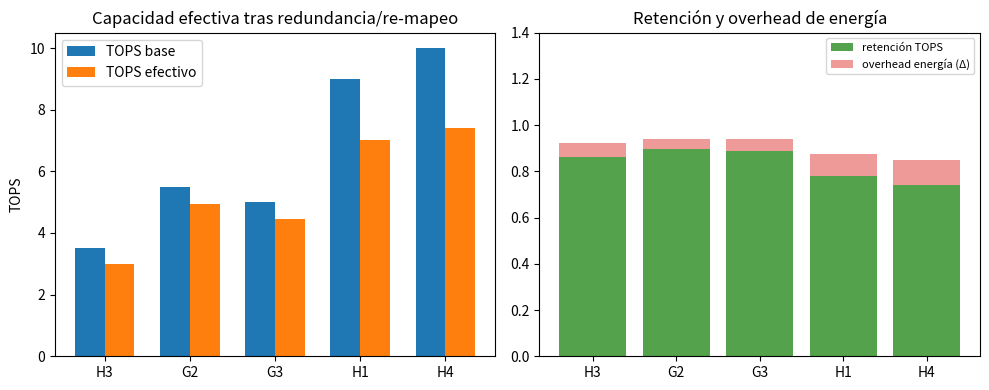

The script that saved this image:
#!/usr/bin/env python3
"""S4 follow-up: quantify redundancy/re-mapping cost (area, energy, latency, effective capacity)
for optimized candidate configurations. Conceptual (no measurements)."""
from __future__ import annotations
import csv, json, os, math
OUT='outputs'; FIG='figures'; os.makedirs(OUT,exist_ok=True); os.makedirs(FIG,exist_ok=True)

# Base candidate proxies (conceptual, from v0.8 metrics/objective analysis)
BASE = {
  'H3': {'name':'Open WDM-PCM (A1+G1+B3)','tops':3.5,'mem_mb':160,'bw_tbs':1.6,'area_cm2':40.0,'energy_pj_mac':0.57,'reconfig_s':2e-5},
  'G2': {'name':'Thin-film membrane stack (EO-tuned)','tops':5.5,'mem_mb':192,'bw_tbs':3.2,'area_cm2':30.0,'energy_pj_mac':0.35,'reconfig_s':1e-11},
  'G3': {'name':'Thin-film membrane stack (PCM+EO hybrid)','tops':5.0,'mem_mb':256,'bw_tbs':2.8,'area_cm2':32.0,'energy_pj_mac':0.50,'reconfig_s':5e-10},
  'H1': {'name':'Membrane-Brush NV (A1+G3+3D)','tops':9.0,'mem_mb':640,'bw_tbs':2.6,'area_cm2':100.0,'energy_pj_mac':0.55,'reconfig_s':1e-9},
  'H4': {'name':'Volumetric Tensor Membrane (G2/G3+F2+A1)','tops':10.0,'mem_mb':720,'bw_tbs':3.5,'area_cm2':90.0,'energy_pj_mac':0.52,'reconfig_s':5e-10},
}
# Optimized configs (aligned with model_s4_variability_yield.py best paths where available; G2 conceptual)
OPTS = {
  'H3': {'process':'Baseline process (current assumptions)','redundancy':0.14,'ecc_overhead':0.08,'calibration_eff':0.72,'raw_yield':1.0,'eff_yield':0.86,'remap_recovery_factor':0.55,'label':'Partitioned WDM tiles + closed-loop calibration + spare rings'},
  'G2': {'process':'Baseline process (current assumptions, EO)','redundancy':0.10,'ecc_overhead':0.06,'calibration_eff':0.80,'raw_yield':0.995,'eff_yield':0.8955,'remap_recovery_factor':0.60,'label':'EO trim + resonator stabilization + spare channels/drivers (no PCM write)'},
  'G3': {'process':'Baseline process (current assumptions)','redundancy':0.11,'ecc_overhead':0.07,'calibration_eff':0.78,'raw_yield':1.0,'eff_yield':0.89,'remap_recovery_factor':0.60,'label':'EO trim + PCM write scheduling + improved coupling'},
  'H1': {'process':'Improved process control (metrology/calibrated)','redundancy':0.22,'ecc_overhead':0.12,'calibration_eff':0.66,'raw_yield':1.0,'eff_yield':0.78,'remap_recovery_factor':0.50,'label':'Modular 3D partitioning + re-mapping spares + thermal vias/manifold'},
  'H4': {'process':'Pilot-line stabilized (tight control + thermal management)','redundancy':0.26,'ecc_overhead':0.14,'calibration_eff':0.62,'raw_yield':0.9997,'eff_yield':0.7398,'remap_recovery_factor':0.45,'label':'Hierarchical partitioning + alignment/calibration loops + higher redundancy'},
}

rows=[]
for k,b in BASE.items():
  o=OPTS[k]
  red=o['redundancy']; ecc=o['ecc_overhead']; rec=1.0-red
  # spare re-mapping recovers part of defective fraction functionally (conceptual)
  defect=max(0.0,1.0-o['raw_yield'])
  recovered=min(defect*o['remap_recovery_factor']* (red/0.2), defect)
  usable_fraction=min(1.0, (o['raw_yield']+recovered))
  area_total=b['area_cm2']*(1.0+red)  # physical area including spares
  area_eff=b['area_cm2']*rec          # payload-equivalent before defects
  tops_nom=b['tops']*rec              # nominal payload capacity reserved
  tops_eff=tops_nom*usable_fraction   # after defects/remap
  mem_nom=b['mem_mb']*rec
  mem_eff=mem_nom*usable_fraction
  bw_eff=b['bw_tbs']*rec*usable_fraction
  # overheads
  energy_over=(1.0+ecc*0.5 + red*0.15)  # ECC encode/decode + spare routing/control
  latency_over=(1.0+ecc*0.3 + 0.02)     # ECC/check + control
  cal_latency_over=(1.0 + (1.0-o['calibration_eff'])*0.05)
  tops_per_cm2_eff=tops_eff/area_total if area_total>0 else 0
  mem_per_cm2_eff=mem_eff/area_total if area_total>0 else 0
  rows.append({
    'key':k,'name':b['name'],'process':o['process'],'optimization':o['label'],
    'raw_yield':o['raw_yield'],'effective_yield_model':o['eff_yield'],
    'redundancy':red,'ecc_overhead':ecc,'recovered_defect_fraction':round(recovered,4),'usable_fraction':round(usable_fraction,4),
    'area_base_cm2':b['area_cm2'],'area_total_cm2':round(area_total,3),'area_overhead_pct':round(red*100,2),
    'tops_base':b['tops'],'tops_nominal_payload':round(tops_nom,3),'tops_effective':round(tops_eff,3),
    'mem_base_mb':b['mem_mb'],'mem_nominal_payload_mb':round(mem_nom,3),'mem_effective_mb':round(mem_eff,3),
    'bw_effective_tbs':round(bw_eff,3),
    'energy_overhead_factor':round(energy_over,4),'latency_overhead_factor':round(latency_over,4),'calibration_latency_factor':round(cal_latency_over,4),
    'tops_per_cm2_effective':round(tops_per_cm2_eff,4),'mem_mb_per_cm2_effective':round(mem_per_cm2_eff,4),
    'net_capacity_retention_tops':round(tops_eff/b['tops'],4),'net_capacity_retention_mem':round(mem_eff/b['mem_mb'],4),
  })

with open(os.path.join(OUT,'s4_cost_overhead.json'),'w',encoding='utf-8') as f:
  json.dump({'rows':rows,'note':'Conceptual overhead/cost model: redundancy reserves physical spares, ECC adds compute/control; remap recovers a fraction of defects; effective capacity depends on usable fraction and overheads. Not a signoff model.'},f,indent=2,ensure_ascii=False)
cols=list(rows[0].keys())
with open(os.path.join(OUT,'s4_cost_overhead.csv'),'w',newline='',encoding='utf-8') as f:
  w=csv.DictWriter(f,fieldnames=cols); w.writeheader(); w.writerows(rows)
md=['# S4 — Coste de redundancia/re-mapeo (área, energía, latencia, capacidad efectiva)','',
    '> Modelo conceptual (no mediciones). Cuantifica overhead de optimizaciones S4 (spares, ECC, calibración, re-mapeo OMCC).','',
    '## Resumen','',
    '| Candidato | Redundancia | ECC | Área total (cm²) | TOPS base→efectivo | Mem base→efectiva (MB) | Retención TOPS | Retención Mem | Overhead energía | Overhead latencia | TOPS/cm² efectivo |',
    '|---|---:|---:|---:|---:|---:|---:|---:|---:|---:|---:|']
for r in rows:
  md.append(f"| {r['key']} | {r['redundancy']} | {r['ecc_overhead']} | {r['area_total_cm2']} | {r['tops_base']}→{r['tops_effective']} | {r['mem_base_mb']}→{r['mem_effective_mb']} | {r['net_capacity_retention_tops']} | {r['net_capacity_retention_mem']} | {r['energy_overhead_factor']} | {r['latency_overhead_factor']} | {r['tops_per_cm2_effective']} |")
md+=['','## Detalle por candidato','']
for r in rows:
  md.append(f"### {r['key']} — {r['name']}")
  md.append(f"- Optimización: {r['optimization']} (proceso: {r['process']})")
  md.append(f"- Yield: bruto {r['raw_yield']}, efectivo modelo {r['effective_yield_model']}, fracción utilizable (con re-mapeo) {r['usable_fraction']}, defecto recuperado {r['recovered_defect_fraction']}")
  md.append(f"- Área: {r['area_base_cm2']} → {r['area_total_cm2']} cm² (+{r['area_overhead_pct']}% spares)")
  md.append(f"- Capacidad: TOPS {r['tops_base']}→{r['tops_effective']} (retención {r['net_capacity_retention_tops']}), Mem {r['mem_base_mb']}→{r['mem_effective_mb']} MB (retención {r['net_capacity_retention_mem']}), BW {r['bw_effective_tbs']} TB/s")
  md.append(f"- Overheads: energía ×{r['energy_overhead_factor']}, latencia ×{r['latency_overhead_factor']} (ECC/control) + calibración ×{r['calibration_latency_factor']}")
  md.append(f"- Densidad efectiva: {r['tops_per_cm2_effective']} TOPS/cm², {r['mem_mb_per_cm2_effective']} MB/cm²")
  md.append("")
md+=['## Conclusiones','- H3/G3 logran alta retención con overhead moderado (10–14% área, energía ×1.05–1.06) con NV; G2 (EO, sin escritura PCM) alcanza alta retención (~90%) y densidad efectiva con overhead bajo, a costa de menor persistencia NV.','- H1/H4 requieren mayor redundancia (22–26%) para asegurar yield bruto en 3D; retención neta ~74–78% TOPS/mem pero con mejora drástica de usabilidad vs baseline no optimizado.','- Re-mapeo OMCC es clave para convertir spares en capacidad utilizable; el coste real debe medirse en prototipos (área/ruteo, energía ECC, latencia de control).']
with open(os.path.join(OUT,'s4_cost_overhead.md'),'w',encoding='utf-8') as f: f.write('\n'.join(md)+'\n')
try:
  import matplotlib
  matplotlib.use('Agg')
  import matplotlib.pyplot as plt
  keys=[r['key'] for r in rows]; x=range(len(keys)); w=0.35
  fig,ax=plt.subplots(1,2,figsize=(10,4))
  ax[0].bar([i-w/2 for i in x],[r['tops_base'] for r in rows],w,label='TOPS base')
  ax[0].bar([i+w/2 for i in x],[r['tops_effective'] for r in rows],w,label='TOPS efectivo')
  ax[0].set_xticks(list(x)); ax[0].set_xticklabels(keys); ax[0].set_title('Capacidad efectiva tras redundancia/re-mapeo'); ax[0].set_ylabel('TOPS'); ax[0].legend()
  ax[1].bar(keys,[r['net_capacity_retention_tops'] for r in rows], color='#54a24b', label='retención TOPS')
  ax[1].bar(keys,[r['energy_overhead_factor']-1 for r in rows], bottom=[r['net_capacity_retention_tops'] for r in rows], color='#e45756', alpha=0.6, label='overhead energía (Δ)')
  ax[1].set_ylim(0,1.4); ax[1].set_title('Retención y overhead de energía'); ax[1].legend(fontsize=8)
  fig.tight_layout(); fig.savefig(os.path.join(FIG,'s4_cost_overhead.png'),dpi=150); plt.close(fig)
except Exception as e:
  print('figure_warning',e)
print(json.dumps({'rows':len(rows),'out':'outputs/s4_cost_overhead.*'}))
